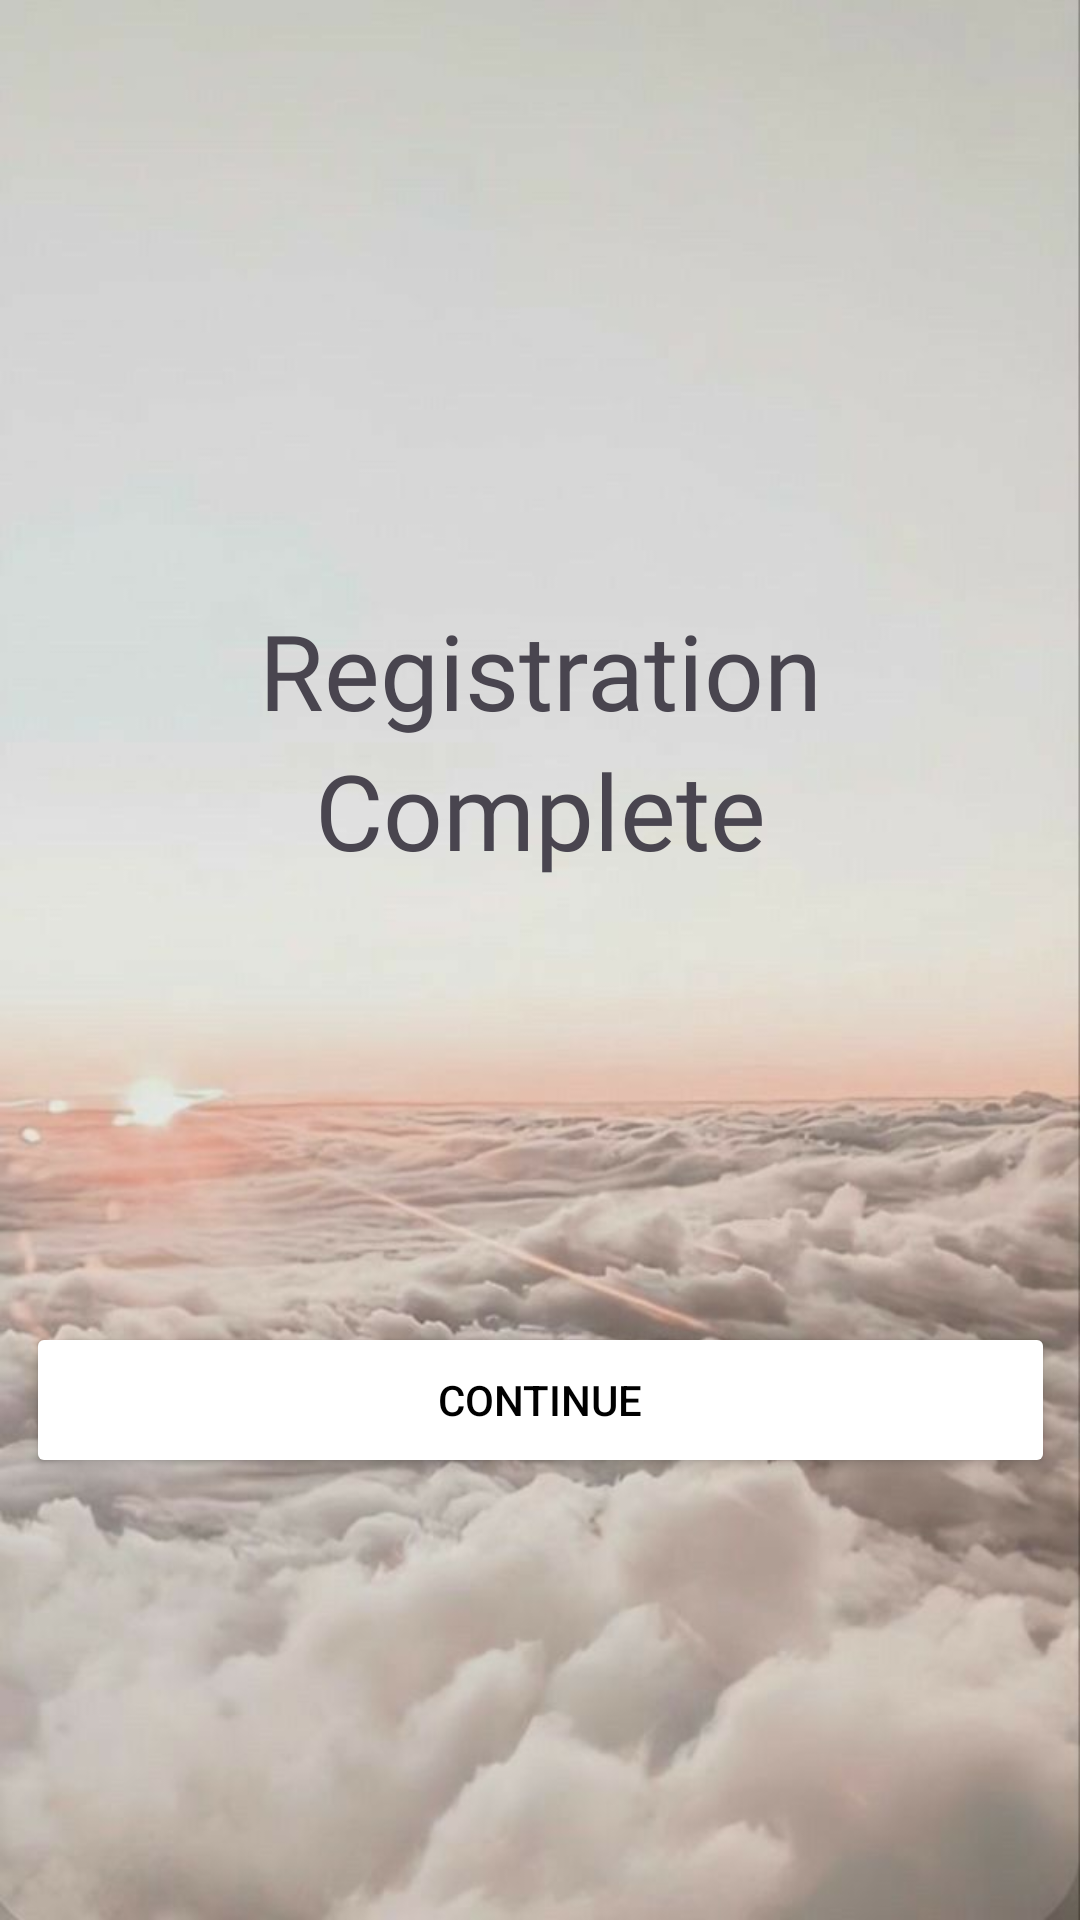

Layout XML and referenced resources for this Android screen:
<!-- AndroidManifest.xml: application theme Theme.Lofl -->
<!-- res/layout/activity_register_step3.xml -->
<?xml version="1.0" encoding="utf-8"?>
<androidx.constraintlayout.widget.ConstraintLayout xmlns:android="http://schemas.android.com/apk/res/android"
    xmlns:app="http://schemas.android.com/apk/res-auto"
    xmlns:tools="http://schemas.android.com/tools"
    android:layout_width="match_parent"
    android:layout_height="match_parent"
    tools:context=".RegisterStep3Activity"
    android:background="@drawable/above_the_clouds">

    <TextView
        android:id="@+id/textView3"
        android:layout_width="wrap_content"
        android:layout_height="wrap_content"
        android:layout_marginTop="200dp"
        android:fontFamily="@font/comfortaa"
        android:text="Registration"
        android:textSize="35dp"
        app:layout_constraintEnd_toEndOf="parent"
        app:layout_constraintStart_toStartOf="parent"
        app:layout_constraintTop_toTopOf="parent" />

    <TextView
        android:id="@+id/textView4"
        android:layout_width="wrap_content"
        android:layout_height="wrap_content"
        android:fontFamily="@font/comfortaa"
        android:text="Complete"
        android:textSize="35dp"
        app:layout_constraintEnd_toEndOf="parent"
        app:layout_constraintStart_toStartOf="parent"
        app:layout_constraintTop_toBottomOf="@+id/textView3" />

    <Button
        android:id="@+id/Continue"
        android:layout_width="343dp"
        android:layout_height="52dp"
        android:text="Continue"
        android:textColor="@color/black"
        android:backgroundTint="@color/white"
        app:layout_constraintBottom_toBottomOf="parent"
        app:layout_constraintEnd_toEndOf="parent"
        app:layout_constraintStart_toStartOf="parent"
        app:layout_constraintTop_toBottomOf="@+id/textView4" />
</androidx.constraintlayout.widget.ConstraintLayout>
<!-- resources referenced by this layout -->
<resources>
  <!-- drawable above_the_clouds: jpg bitmap (drawable, 42944 bytes) -->
  <style name="Theme.Lofl" parent="Theme.Material3.DayNight.NoActionBar">
          
          <item name="colorPrimary">@color/purple_500</item>
          <item name="colorPrimaryVariant">@color/purple_700</item>
          <item name="colorOnPrimary">@color/white</item>
          
          <item name="colorSecondary">@color/teal_200</item>
          <item name="colorSecondaryVariant">@color/teal_700</item>
          <item name="colorOnSecondary">@color/black</item>
          
          <item name="android:statusBarColor" tools:targetApi="l">?attr/colorPrimaryVariant</item>
          
      </style>
  <!-- not gathered from this repository: default colours our renderer supplied (Android Studio template values) -->
  <color name="purple_500">#FF6200EE</color>
  <color name="purple_700">#FF3700B3</color>
  <color name="teal_200">#FF03DAC5</color>
  <color name="teal_700">#FF018786</color>
  <color name="black">#FF000000</color>
  <color name="white">#FFFFFFFF</color>
</resources>
